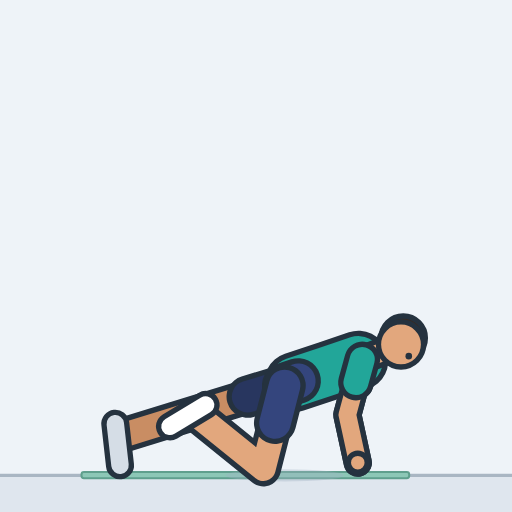
t = 0.00 s
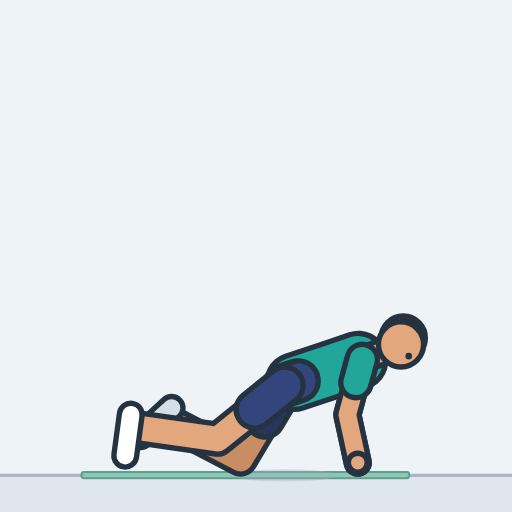
t = 0.34 s
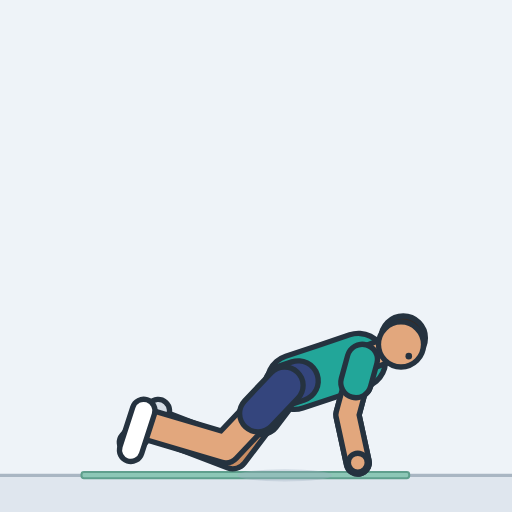
t = 0.67 s
t = 1.00 s: frame unchanged from t = 0.00 s, image omitted
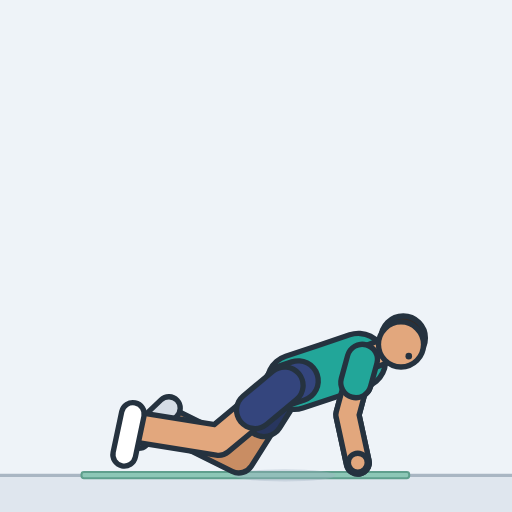
t = 1.33 s
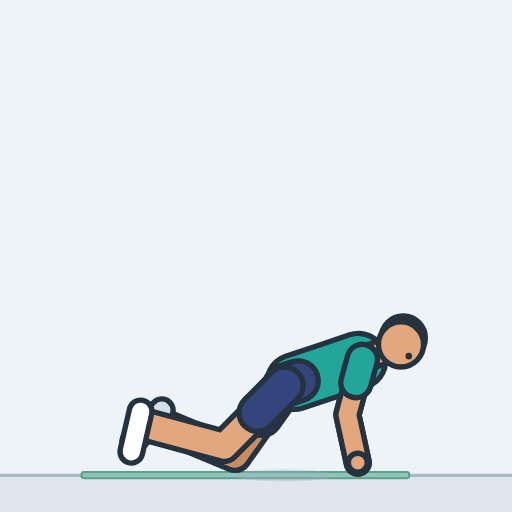
t = 1.66 s

The animated SVG that drew these frames (rendered in a browser with its animation timeline set to each time). Animation: 7 SMIL elements (animate=7); one cycle of 2.00 s, repeats indefinitely.

<svg xmlns="http://www.w3.org/2000/svg" width="260" height="260" viewBox="-139.8 -232.1 250 250" role="img" aria-label="Mountain climber"><style>.s{display:none}@media (prefers-reduced-motion:reduce){.a{display:none}.s{display:inline}}polyline{fill:none;stroke-linecap:round;stroke-linejoin:round}</style><rect x="-139.8" y="-232.1" width="250" height="250" fill="#eef3f8"/><g class="a"><rect x="-139.8" y="0" width="250" height="17.9" fill="#dfe6ee"/><line x1="-139.8" y1="0" x2="110.2" y2="0" stroke="#a9b6c3" stroke-width="1.6"/><rect x="-100" y="-1.6" width="160" height="3" rx="1.2" fill="#8cc7b6" stroke="#5f9f8d" stroke-width="1"/><ellipse cx="-0.8" cy="0" rx="28.9" ry="3" fill="#9fb0c0" opacity="0.35"><animate attributeName="rx" dur="2s" repeatCount="indefinite" values="28.9;28.8;27.9;26.4;24.1;21;21.9;22.4;24.4;26.4;27.7;28.6;28.9;28.9;28.4;27.2;25.4;22.5;21.6;22;23.3;25.5;27.1;28.2;28.8;28.9;28.8;27.9;26.4;24.1;21;21.9;22.4;24.4;26.4;27.7;28.6;28.9;28.9;28.4;27.2;25.4;22.5;21.6;22;23.3;25.5;27.1;28.2;28.8;28.9"/></ellipse><defs><polyline id="aarmL" points="37.1,-56.6 29.8,-29.6 34.9,-6.2"></polyline><polyline id="asleeveL" points="37.1,-56.6 34,-45.3"></polyline><circle id="ahandL" r="4.6" cx="34.9" cy="-6.2"></circle><polyline id="alegL" points="-0.8,-43.9 -40.9,-31.6 -80.1,-19.5"><animate attributeName="points" dur="2s" repeatCount="indefinite" values="-0.8,-43.9 -40.9,-31.6 -80.1,-19.5;-0.8,-43.9 -40,-28.8 -80,-19.9;-0.8,-43.9 -36.3,-21.5 -77.3,-21.6;-0.8,-43.9 -33.1,-17.1 -73.6,-23.4;-0.8,-43.9 -30.2,-14 -69.7,-24.9;-0.8,-43.9 -28,-11.9 -66.6,-25.7;-0.8,-43.9 -27,-11.1 -65.1,-26;-0.8,-43.9 -26.4,-10.6 -64.3,-26.1;-0.8,-43.9 -24.1,-9 -61.1,-26.5;-0.8,-43.9 -20.5,-6.9 -56.1,-27.2;-0.8,-43.9 -16.7,-5 -50.7,-27.9;-0.8,-43.9 -13.4,-3.8 -46.1,-28.6;-0.8,-43.9 -11.4,-3.3 -43.4,-28.9;-0.8,-43.9 -11.5,-3.3 -43.5,-28.9;-0.8,-43.9 -13.9,-4 -46.9,-28.3;-0.8,-43.9 -18,-5.6 -52.7,-27.2;-0.8,-43.9 -22.8,-8.1 -59.7,-26;-0.8,-43.9 -27.3,-11.3 -66,-24.9;-0.8,-43.9 -30.4,-14.1 -70.1,-24.1;-0.8,-43.9 -31.1,-14.9 -71.1,-24;-0.8,-43.9 -31.9,-15.7 -72.1,-23.9;-0.8,-43.9 -33.5,-17.5 -74,-23.5;-0.8,-43.9 -35.5,-20.2 -76.4,-22.5;-0.8,-43.9 -37.8,-24.1 -78.7,-21.1;-0.8,-43.9 -41,-31.7 -80.2,-19.9;-0.8,-43.9 -40.9,-31.6 -80.1,-19.5;-0.8,-43.9 -40,-28.8 -80,-19.9;-0.8,-43.9 -36.3,-21.5 -77.3,-21.6;-0.8,-43.9 -33.1,-17.1 -73.6,-23.4;-0.8,-43.9 -30.2,-14 -69.7,-24.9;-0.8,-43.9 -28,-11.9 -66.6,-25.7;-0.8,-43.9 -27,-11.1 -65.1,-26;-0.8,-43.9 -26.4,-10.6 -64.3,-26.1;-0.8,-43.9 -24.1,-9 -61.1,-26.5;-0.8,-43.9 -20.5,-6.9 -56.1,-27.2;-0.8,-43.9 -16.7,-5 -50.7,-27.9;-0.8,-43.9 -13.4,-3.8 -46.1,-28.6;-0.8,-43.9 -11.4,-3.3 -43.4,-28.9;-0.8,-43.9 -11.5,-3.3 -43.5,-28.9;-0.8,-43.9 -13.9,-4 -46.9,-28.3;-0.8,-43.9 -18,-5.6 -52.7,-27.2;-0.8,-43.9 -22.8,-8.1 -59.7,-26;-0.8,-43.9 -27.3,-11.3 -66,-24.9;-0.8,-43.9 -30.4,-14.1 -70.1,-24.1;-0.8,-43.9 -31.1,-14.9 -71.1,-24;-0.8,-43.9 -31.9,-15.7 -72.1,-23.9;-0.8,-43.9 -33.5,-17.5 -74,-23.5;-0.8,-43.9 -35.5,-20.2 -76.4,-22.5;-0.8,-43.9 -37.8,-24.1 -78.7,-21.1;-0.8,-43.9 -41,-31.7 -80.2,-19.9;-0.8,-43.9 -40.9,-31.6 -80.1,-19.5"/></polyline><polyline id="ashortsL" points="-0.8,-43.9 -18.9,-38.4"><animate attributeName="points" dur="2s" repeatCount="indefinite" values="-0.8,-43.9 -18.9,-38.4;-0.8,-43.9 -18.4,-37.1;-0.8,-43.9 -16.8,-33.8;-0.8,-43.9 -15.3,-31.8;-0.8,-43.9 -14,-30.4;-0.8,-43.9 -13.1,-29.5;-0.8,-43.9 -12.6,-29.1;-0.8,-43.9 -12.3,-28.9;-0.8,-43.9 -11.3,-28.2;-0.8,-43.9 -9.7,-27.2;-0.8,-43.9 -7.9,-26.4;-0.8,-43.9 -6.5,-25.9;-0.8,-43.9 -5.6,-25.6;-0.8,-43.9 -5.6,-25.6;-0.8,-43.9 -6.7,-25.9;-0.8,-43.9 -8.5,-26.7;-0.8,-43.9 -10.7,-27.8;-0.8,-43.9 -12.7,-29.3;-0.8,-43.9 -14.1,-30.5;-0.8,-43.9 -14.5,-30.8;-0.8,-43.9 -14.8,-31.2;-0.8,-43.9 -15.5,-32;-0.8,-43.9 -16.4,-33.2;-0.8,-43.9 -17.4,-35;-0.8,-43.9 -18.9,-38.4;-0.8,-43.9 -18.9,-38.4;-0.8,-43.9 -18.4,-37.1;-0.8,-43.9 -16.8,-33.8;-0.8,-43.9 -15.3,-31.8;-0.8,-43.9 -14,-30.4;-0.8,-43.9 -13.1,-29.5;-0.8,-43.9 -12.6,-29.1;-0.8,-43.9 -12.3,-28.9;-0.8,-43.9 -11.3,-28.2;-0.8,-43.9 -9.7,-27.2;-0.8,-43.9 -7.9,-26.4;-0.8,-43.9 -6.5,-25.9;-0.8,-43.9 -5.6,-25.6;-0.8,-43.9 -5.6,-25.6;-0.8,-43.9 -6.7,-25.9;-0.8,-43.9 -8.5,-26.7;-0.8,-43.9 -10.7,-27.8;-0.8,-43.9 -12.7,-29.3;-0.8,-43.9 -14.1,-30.5;-0.8,-43.9 -14.5,-30.8;-0.8,-43.9 -14.8,-31.2;-0.8,-43.9 -15.5,-32;-0.8,-43.9 -16.4,-33.2;-0.8,-43.9 -17.4,-35;-0.8,-43.9 -18.9,-38.4;-0.8,-43.9 -18.9,-38.4"/></polyline><polyline id="afootL" points="-83.5,-25.2 -81.2,-4.9"><animate attributeName="points" dur="2s" repeatCount="indefinite" values="-83.5,-25.2 -81.2,-4.9;-83.6,-25.4 -80.4,-5.2;-81.1,-26.9 -77.3,-6.9;-76.8,-29.2 -75.2,-8.8;-71.1,-31.3 -75.6,-11.4;-65.8,-32.2 -76.6,-14.9;-63.3,-32.3 -76.7,-16.9;-62.3,-32.4 -76,-17.2;-58.7,-32.7 -73.3,-18.3;-53.3,-33.2 -68.9,-19.9;-47.4,-33.7 -64,-21.7;-42.5,-34.1 -59.7,-23;-39.7,-34.4 -57.2,-23.8;-39.8,-34.4 -57.3,-23.7;-43.4,-33.9 -60.4,-22.6;-49.7,-33.1 -65.8,-20.5;-57.3,-32.2 -72,-17.9;-64.3,-31.3 -77.3,-15.4;-69,-30.7 -80.5,-13.7;-70.2,-30.5 -81.2,-13.3;-72.1,-30.5 -80.5,-11.8;-76,-29.8 -78.5,-9.5;-79.9,-28.1 -77.3,-7.8;-82.6,-26.4 -78.4,-6.4;-83.9,-25.3 -80.6,-5.2;-83.5,-25.2 -81.2,-4.9;-83.6,-25.4 -80.4,-5.2;-81.1,-26.9 -77.3,-6.9;-76.8,-29.2 -75.2,-8.8;-71.1,-31.3 -75.6,-11.4;-65.8,-32.2 -76.6,-14.9;-63.3,-32.3 -76.7,-16.9;-62.3,-32.4 -76,-17.2;-58.7,-32.7 -73.3,-18.3;-53.3,-33.2 -68.9,-19.9;-47.4,-33.7 -64,-21.7;-42.5,-34.1 -59.7,-23;-39.7,-34.4 -57.2,-23.8;-39.8,-34.4 -57.3,-23.7;-43.4,-33.9 -60.4,-22.6;-49.7,-33.1 -65.8,-20.5;-57.3,-32.2 -72,-17.9;-64.3,-31.3 -77.3,-15.4;-69,-30.7 -80.5,-13.7;-70.2,-30.5 -81.2,-13.3;-72.1,-30.5 -80.5,-11.8;-76,-29.8 -78.5,-9.5;-79.9,-28.1 -77.3,-7.8;-82.6,-26.4 -78.4,-6.4;-83.9,-25.3 -80.6,-5.2;-83.5,-25.2 -81.2,-4.9"/></polyline><polyline id="atorso" points="3.9,-45.5 20.1,-50.9 35.2,-56"></polyline><polyline id="apelvis" points="-0.8,-43.9 5.8,-46.1 -0.8,-43.9"></polyline><polyline id="aneck" points="39,-57.2 48.4,-60.8"></polyline><circle id="ahair" r="10.8" cx="57.1" cy="-67"></circle><circle id="ahead" r="11" cx="56" cy="-63.9"></circle><circle id="aeyeR" r="1.6" cx="59.8" cy="-58.2"></circle><polyline id="alegR" points="-0.8,-43.9 -11.2,-3.2 -43.1,-29"><animate attributeName="points" dur="2s" repeatCount="indefinite" values="-0.8,-43.9 -11.2,-3.2 -43.1,-29;-0.8,-43.9 -12.4,-3.6 -44.8,-28.7;-0.8,-43.9 -15.7,-4.7 -49.6,-27.8;-0.8,-43.9 -20.4,-6.8 -56.2,-26.6;-0.8,-43.9 -25.2,-9.7 -63,-25.4;-0.8,-43.9 -29.1,-12.9 -68.4,-24.4;-0.8,-43.9 -31,-14.8 -71,-24;-0.8,-43.9 -31.4,-15.2 -71.4,-23.9;-0.8,-43.9 -32.6,-16.5 -72.9,-23.7;-0.8,-43.9 -34.4,-18.8 -75.2,-23.1;-0.8,-43.9 -36.6,-22 -77.6,-21.8;-0.8,-43.9 -39.1,-26.8 -79.6,-20.4;-0.8,-43.9 -40.9,-31.6 -80.1,-19.6;-0.8,-43.9 -40.9,-31.6 -80.1,-19.6;-0.8,-43.9 -38,-24.4 -78.8,-20.7;-0.8,-43.9 -34.7,-19.1 -75.5,-22.5;-0.8,-43.9 -31.6,-15.4 -71.6,-24.2;-0.8,-43.9 -29,-12.8 -68,-25.4;-0.8,-43.9 -27.3,-11.4 -65.7,-25.9;-0.8,-43.9 -26.8,-11 -65,-26;-0.8,-43.9 -25.4,-9.9 -63,-26.3;-0.8,-43.9 -22.4,-7.9 -58.8,-26.8;-0.8,-43.9 -18.6,-5.9 -53.4,-27.6;-0.8,-43.9 -14.9,-4.4 -48.2,-28.3;-0.8,-43.9 -12.2,-3.5 -44.4,-28.8;-0.8,-43.9 -11.2,-3.2 -43.1,-29;-0.8,-43.9 -12.4,-3.6 -44.8,-28.7;-0.8,-43.9 -15.7,-4.7 -49.6,-27.8;-0.8,-43.9 -20.4,-6.8 -56.2,-26.6;-0.8,-43.9 -25.2,-9.7 -63,-25.4;-0.8,-43.9 -29.1,-12.9 -68.4,-24.4;-0.8,-43.9 -31,-14.8 -71,-24;-0.8,-43.9 -31.4,-15.2 -71.4,-23.9;-0.8,-43.9 -32.6,-16.5 -72.9,-23.7;-0.8,-43.9 -34.4,-18.8 -75.2,-23.1;-0.8,-43.9 -36.6,-22 -77.6,-21.8;-0.8,-43.9 -39.1,-26.8 -79.6,-20.4;-0.8,-43.9 -40.9,-31.6 -80.1,-19.6;-0.8,-43.9 -40.9,-31.6 -80.1,-19.6;-0.8,-43.9 -38,-24.4 -78.8,-20.7;-0.8,-43.9 -34.7,-19.1 -75.5,-22.5;-0.8,-43.9 -31.6,-15.4 -71.6,-24.2;-0.8,-43.9 -29,-12.8 -68,-25.4;-0.8,-43.9 -27.3,-11.4 -65.7,-25.9;-0.8,-43.9 -26.8,-11 -65,-26;-0.8,-43.9 -25.4,-9.9 -63,-26.3;-0.8,-43.9 -22.4,-7.9 -58.8,-26.8;-0.8,-43.9 -18.6,-5.9 -53.4,-27.6;-0.8,-43.9 -14.9,-4.4 -48.2,-28.3;-0.8,-43.9 -12.2,-3.5 -44.4,-28.8;-0.8,-43.9 -11.2,-3.2 -43.1,-29"/></polyline><polyline id="ashortsR" points="-0.8,-43.9 -5.5,-25.6"><animate attributeName="points" dur="2s" repeatCount="indefinite" values="-0.8,-43.9 -5.5,-25.6;-0.8,-43.9 -6,-25.7;-0.8,-43.9 -7.5,-26.2;-0.8,-43.9 -9.6,-27.2;-0.8,-43.9 -11.8,-28.5;-0.8,-43.9 -13.5,-29.9;-0.8,-43.9 -14.4,-30.8;-0.8,-43.9 -14.6,-31;-0.8,-43.9 -15.1,-31.6;-0.8,-43.9 -15.9,-32.6;-0.8,-43.9 -16.9,-34;-0.8,-43.9 -18.1,-36.2;-0.8,-43.9 -18.9,-38.4;-0.8,-43.9 -18.9,-38.4;-0.8,-43.9 -17.5,-35.1;-0.8,-43.9 -16,-32.7;-0.8,-43.9 -14.7,-31.1;-0.8,-43.9 -13.5,-29.9;-0.8,-43.9 -12.7,-29.3;-0.8,-43.9 -12.5,-29.1;-0.8,-43.9 -11.9,-28.6;-0.8,-43.9 -10.5,-27.7;-0.8,-43.9 -8.8,-26.8;-0.8,-43.9 -7.1,-26.1;-0.8,-43.9 -5.9,-25.7;-0.8,-43.9 -5.5,-25.6;-0.8,-43.9 -6,-25.7;-0.8,-43.9 -7.5,-26.2;-0.8,-43.9 -9.6,-27.2;-0.8,-43.9 -11.8,-28.5;-0.8,-43.9 -13.5,-29.9;-0.8,-43.9 -14.4,-30.8;-0.8,-43.9 -14.6,-31;-0.8,-43.9 -15.1,-31.6;-0.8,-43.9 -15.9,-32.6;-0.8,-43.9 -16.9,-34;-0.8,-43.9 -18.1,-36.2;-0.8,-43.9 -18.9,-38.4;-0.8,-43.9 -18.9,-38.4;-0.8,-43.9 -17.5,-35.1;-0.8,-43.9 -16,-32.7;-0.8,-43.9 -14.7,-31.1;-0.8,-43.9 -13.5,-29.9;-0.8,-43.9 -12.7,-29.3;-0.8,-43.9 -12.5,-29.1;-0.8,-43.9 -11.9,-28.6;-0.8,-43.9 -10.5,-27.7;-0.8,-43.9 -8.8,-26.8;-0.8,-43.9 -7.1,-26.1;-0.8,-43.9 -5.9,-25.7;-0.8,-43.9 -5.5,-25.6"/></polyline><polyline id="afootR" points="-39.4,-34.4 -56.8,-23.9"><animate attributeName="points" dur="2s" repeatCount="indefinite" values="-39.4,-34.4 -56.8,-23.9;-41.2,-34.2 -58.5,-23.3;-46.3,-33.5 -62.9,-21.6;-53.5,-32.6 -68.9,-19.2;-61,-31.7 -74.8,-16.6;-67.1,-30.9 -79.2,-14.4;-70,-30.5 -81.1,-13.4;-70.9,-30.5 -81,-12.7;-73.9,-30.3 -79.6,-10.6;-78,-29 -77.7,-8.6;-81.4,-27.2 -77.6,-7.1;-83.5,-25.8 -79.6,-5.7;-83.6,-25.2 -81,-4.9;-83.6,-25.2 -81,-4.9;-82.6,-26.1 -78.9,-6;-79.2,-28 -75.9,-7.8;-74.1,-30.4 -75.1,-10;-68.2,-32 -76.2,-13.1;-64.1,-32.3 -76.7,-16.2;-63.1,-32.3 -76.6,-17;-60.8,-32.5 -74.9,-17.7;-56.2,-32.9 -71.3,-19.1;-50.4,-33.4 -66.4,-20.8;-44.8,-33.9 -61.6,-22.4;-40.8,-34.3 -58.1,-23.5;-39.4,-34.4 -56.8,-23.9;-41.2,-34.2 -58.5,-23.3;-46.3,-33.5 -62.9,-21.6;-53.5,-32.6 -68.9,-19.2;-61,-31.7 -74.8,-16.6;-67.1,-30.9 -79.2,-14.4;-70,-30.5 -81.1,-13.4;-70.9,-30.5 -81,-12.7;-73.9,-30.3 -79.6,-10.6;-78,-29 -77.7,-8.6;-81.4,-27.2 -77.6,-7.1;-83.5,-25.8 -79.6,-5.7;-83.6,-25.2 -81,-4.9;-83.6,-25.2 -81,-4.9;-82.6,-26.1 -78.9,-6;-79.2,-28 -75.9,-7.8;-74.1,-30.4 -75.1,-10;-68.2,-32 -76.2,-13.1;-64.1,-32.3 -76.7,-16.2;-63.1,-32.3 -76.6,-17;-60.8,-32.5 -74.9,-17.7;-56.2,-32.9 -71.3,-19.1;-50.4,-33.4 -66.4,-20.8;-44.8,-33.9 -61.6,-22.4;-40.8,-34.3 -58.1,-23.5;-39.4,-34.4 -56.8,-23.9"/></polyline><polyline id="aarmR" points="37.1,-56.6 29.8,-29.6 34.9,-6.2"></polyline><polyline id="asleeveR" points="37.1,-56.6 34,-45.3"></polyline><circle id="ahandR" r="4.6" cx="34.9" cy="-6.2"></circle></defs><use href="#aarmL" stroke="#25323f" stroke-width="13.8"/><use href="#aarmL" stroke="#c98d63" stroke-width="8.6"/><use href="#asleeveL" stroke="#25323f" stroke-width="17.4"/><use href="#asleeveL" stroke="#188278" stroke-width="12.2"/><use href="#ahandL" fill="#c98d63" stroke="#25323f" stroke-width="2.6"/><use href="#alegL" stroke="#25323f" stroke-width="17.2"/><use href="#alegL" stroke="#c98d63" stroke-width="12"/><use href="#ashortsL" stroke="#25323f" stroke-width="20.6"/><use href="#ashortsL" stroke="#28365f" stroke-width="15.4"/><use href="#afootL" stroke="#25323f" stroke-width="13.7"/><use href="#afootL" stroke="#d5dde6" stroke-width="8.5"/><use href="#atorso" stroke="#25323f" stroke-width="29.2"/><use href="#atorso" stroke="#22a699" stroke-width="24"/><use href="#apelvis" stroke="#25323f" stroke-width="22.2"/><use href="#apelvis" stroke="#34457d" stroke-width="17"/><use href="#aneck" stroke="#25323f" stroke-width="14.2"/><use href="#aneck" stroke="#e2a77d" stroke-width="9"/><use href="#ahair" fill="#3a2a22" stroke="#25323f" stroke-width="2.6"/><use href="#ahead" fill="#e2a77d" stroke="#25323f" stroke-width="2.6"/><use href="#aeyeR" fill="#25323f"/><use href="#alegR" stroke="#25323f" stroke-width="17.2"/><use href="#alegR" stroke="#e2a77d" stroke-width="12"/><use href="#ashortsR" stroke="#25323f" stroke-width="20.6"/><use href="#ashortsR" stroke="#34457d" stroke-width="15.4"/><use href="#afootR" stroke="#25323f" stroke-width="13.7"/><use href="#afootR" stroke="#ffffff" stroke-width="8.5"/><use href="#aarmR" stroke="#25323f" stroke-width="13.8"/><use href="#aarmR" stroke="#e2a77d" stroke-width="8.6"/><use href="#asleeveR" stroke="#25323f" stroke-width="17.4"/><use href="#asleeveR" stroke="#22a699" stroke-width="12.2"/><use href="#ahandR" fill="#e2a77d" stroke="#25323f" stroke-width="2.6"/></g><g class="s"><rect x="-139.8" y="0" width="250" height="17.9" fill="#dfe6ee"/><line x1="-139.8" y1="0" x2="110.2" y2="0" stroke="#a9b6c3" stroke-width="1.6"/><rect x="-100" y="-1.6" width="160" height="3" rx="1.2" fill="#8cc7b6" stroke="#5f9f8d" stroke-width="1"/><ellipse cx="-0.8" cy="0" rx="28.9" ry="3" fill="#9fb0c0" opacity="0.35"></ellipse><defs><polyline id="sarmL" points="37.1,-56.6 29.8,-29.6 34.9,-6.2"></polyline><polyline id="ssleeveL" points="37.1,-56.6 34,-45.3"></polyline><circle id="shandL" r="4.6" cx="34.9" cy="-6.2"></circle><polyline id="slegL" points="-0.8,-43.9 -40.9,-31.6 -80.1,-19.5"></polyline><polyline id="sshortsL" points="-0.8,-43.9 -18.9,-38.4"></polyline><polyline id="sfootL" points="-83.5,-25.2 -81.2,-4.9"></polyline><polyline id="storso" points="3.9,-45.5 20.1,-50.9 35.2,-56"></polyline><polyline id="spelvis" points="-0.8,-43.9 5.8,-46.1 -0.8,-43.9"></polyline><polyline id="sneck" points="39,-57.2 48.4,-60.8"></polyline><circle id="shair" r="10.8" cx="57.1" cy="-67"></circle><circle id="shead" r="11" cx="56" cy="-63.9"></circle><circle id="seyeR" r="1.6" cx="59.8" cy="-58.2"></circle><polyline id="slegR" points="-0.8,-43.9 -11.2,-3.2 -43.1,-29"></polyline><polyline id="sshortsR" points="-0.8,-43.9 -5.5,-25.6"></polyline><polyline id="sfootR" points="-39.4,-34.4 -56.8,-23.9"></polyline><polyline id="sarmR" points="37.1,-56.6 29.8,-29.6 34.9,-6.2"></polyline><polyline id="ssleeveR" points="37.1,-56.6 34,-45.3"></polyline><circle id="shandR" r="4.6" cx="34.9" cy="-6.2"></circle></defs><use href="#sarmL" stroke="#25323f" stroke-width="13.8"/><use href="#sarmL" stroke="#c98d63" stroke-width="8.6"/><use href="#ssleeveL" stroke="#25323f" stroke-width="17.4"/><use href="#ssleeveL" stroke="#188278" stroke-width="12.2"/><use href="#shandL" fill="#c98d63" stroke="#25323f" stroke-width="2.6"/><use href="#slegL" stroke="#25323f" stroke-width="17.2"/><use href="#slegL" stroke="#c98d63" stroke-width="12"/><use href="#sshortsL" stroke="#25323f" stroke-width="20.6"/><use href="#sshortsL" stroke="#28365f" stroke-width="15.4"/><use href="#sfootL" stroke="#25323f" stroke-width="13.7"/><use href="#sfootL" stroke="#d5dde6" stroke-width="8.5"/><use href="#storso" stroke="#25323f" stroke-width="29.2"/><use href="#storso" stroke="#22a699" stroke-width="24"/><use href="#spelvis" stroke="#25323f" stroke-width="22.2"/><use href="#spelvis" stroke="#34457d" stroke-width="17"/><use href="#sneck" stroke="#25323f" stroke-width="14.2"/><use href="#sneck" stroke="#e2a77d" stroke-width="9"/><use href="#shair" fill="#3a2a22" stroke="#25323f" stroke-width="2.6"/><use href="#shead" fill="#e2a77d" stroke="#25323f" stroke-width="2.6"/><use href="#seyeR" fill="#25323f"/><use href="#slegR" stroke="#25323f" stroke-width="17.2"/><use href="#slegR" stroke="#e2a77d" stroke-width="12"/><use href="#sshortsR" stroke="#25323f" stroke-width="20.6"/><use href="#sshortsR" stroke="#34457d" stroke-width="15.4"/><use href="#sfootR" stroke="#25323f" stroke-width="13.7"/><use href="#sfootR" stroke="#ffffff" stroke-width="8.5"/><use href="#sarmR" stroke="#25323f" stroke-width="13.8"/><use href="#sarmR" stroke="#e2a77d" stroke-width="8.6"/><use href="#ssleeveR" stroke="#25323f" stroke-width="17.4"/><use href="#ssleeveR" stroke="#22a699" stroke-width="12.2"/><use href="#shandR" fill="#e2a77d" stroke="#25323f" stroke-width="2.6"/></g></svg>
